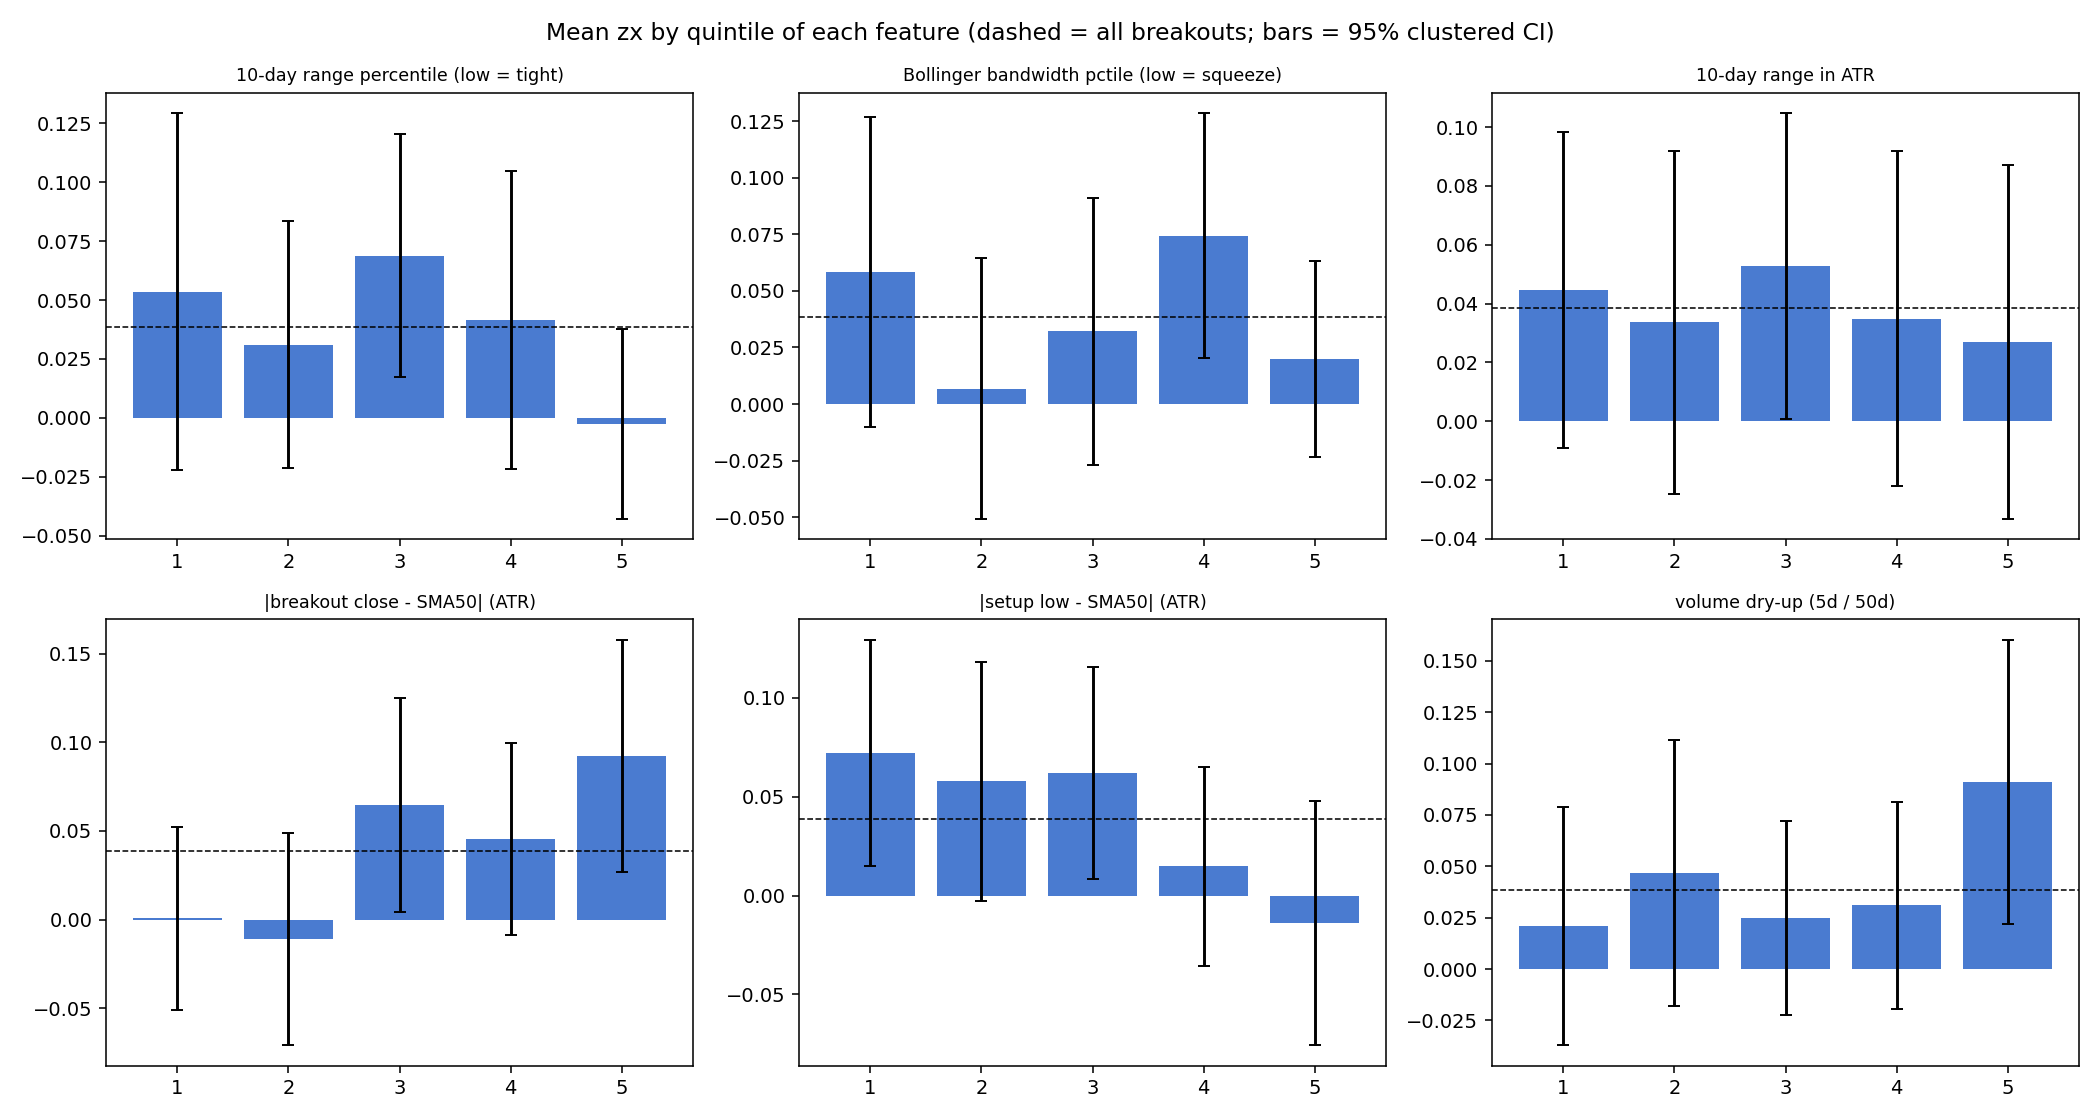

The file beside this chart, header and first rows:
feature, bucket, min, max, n, mean_zx, ci95, win_pct
rng_pctile, 1, 0.0, 0.09562, 998, 0.05349, 0.07582, 55.11
rng_pctile, 2, 0.0996, 0.239, 991, 0.03109, 0.05234, 53.48
rng_pctile, 3, 0.243, 0.4223, 976, 0.06883, 0.05146, 56.66
rng_pctile, 4, 0.4263, 0.6454, 975, 0.04156, 0.0633, 55.08
rng_pctile, 5, 0.6494, 1.0, 968, -0.002628, 0.04035, 56.4
bbw_pctile, 1, 0.0, 0.07171, 1010, 0.05819, 0.06851, 53.66
bbw_pctile, 2, 0.0757, 0.1873, 965, 0.006792, 0.05761, 54.61
bbw_pctile, 3, 0.1912, 0.3506, 976, 0.03209, 0.05902, 54.3
bbw_pctile, 4, 0.3546, 0.5777, 988, 0.07438, 0.0541, 57.79
bbw_pctile, 5, 0.5817, 1.0, 969, 0.01984, 0.04316, 56.35
base_range_atr, 1, 1.302, 2.367, 982, 0.0446, 0.05385, 54.89
base_range_atr, 2, 2.367, 2.741, 981, 0.0337, 0.05827, 55.35
base_range_atr, 3, 2.742, 3.112, 982, 0.05275, 0.052, 54.07
base_range_atr, 4, 3.113, 3.603, 981, 0.03492, 0.05684, 55.76
base_range_atr, 5, 3.603, 7.983, 982, 0.02693, 0.06019, 56.62
dist50_abs, 1, 0.001385, 1.049, 982, 0.0008447, 0.05168, 57.54
dist50_abs, 2, 1.051, 1.886, 981, -0.01095, 0.05996, 52.09
dist50_abs, 3, 1.886, 2.742, 982, 0.0648, 0.06037, 57.03
dist50_abs, 4, 2.742, 3.805, 981, 0.04568, 0.0541, 53.92
dist50_abs, 5, 3.805, 10.02, 982, 0.09249, 0.06541, 56.11
lps_abs, 1, 0.0005163, 0.6834, 982, 0.07218, 0.05738, 55.5
lps_abs, 2, 0.6836, 1.366, 981, 0.05775, 0.06063, 54.94
lps_abs, 3, 1.367, 2.128, 982, 0.06208, 0.05382, 56.21
lps_abs, 4, 2.128, 3.209, 981, 0.01491, 0.05034, 55.15
lps_abs, 5, 3.21, 9.927, 982, -0.01402, 0.06183, 54.89
vol_dryup, 1, 0.0008961, 0.7132, 928, 0.02079, 0.05797, 53.45
vol_dryup, 2, 0.7133, 0.8324, 927, 0.04672, 0.06485, 54.91
vol_dryup, 3, 0.8325, 0.9435, 928, 0.02495, 0.04708, 56.57
vol_dryup, 4, 0.9435, 1.099, 927, 0.0311, 0.05046, 56.96
vol_dryup, 5, 1.099, 9.631, 928, 0.09124, 0.06914, 57
